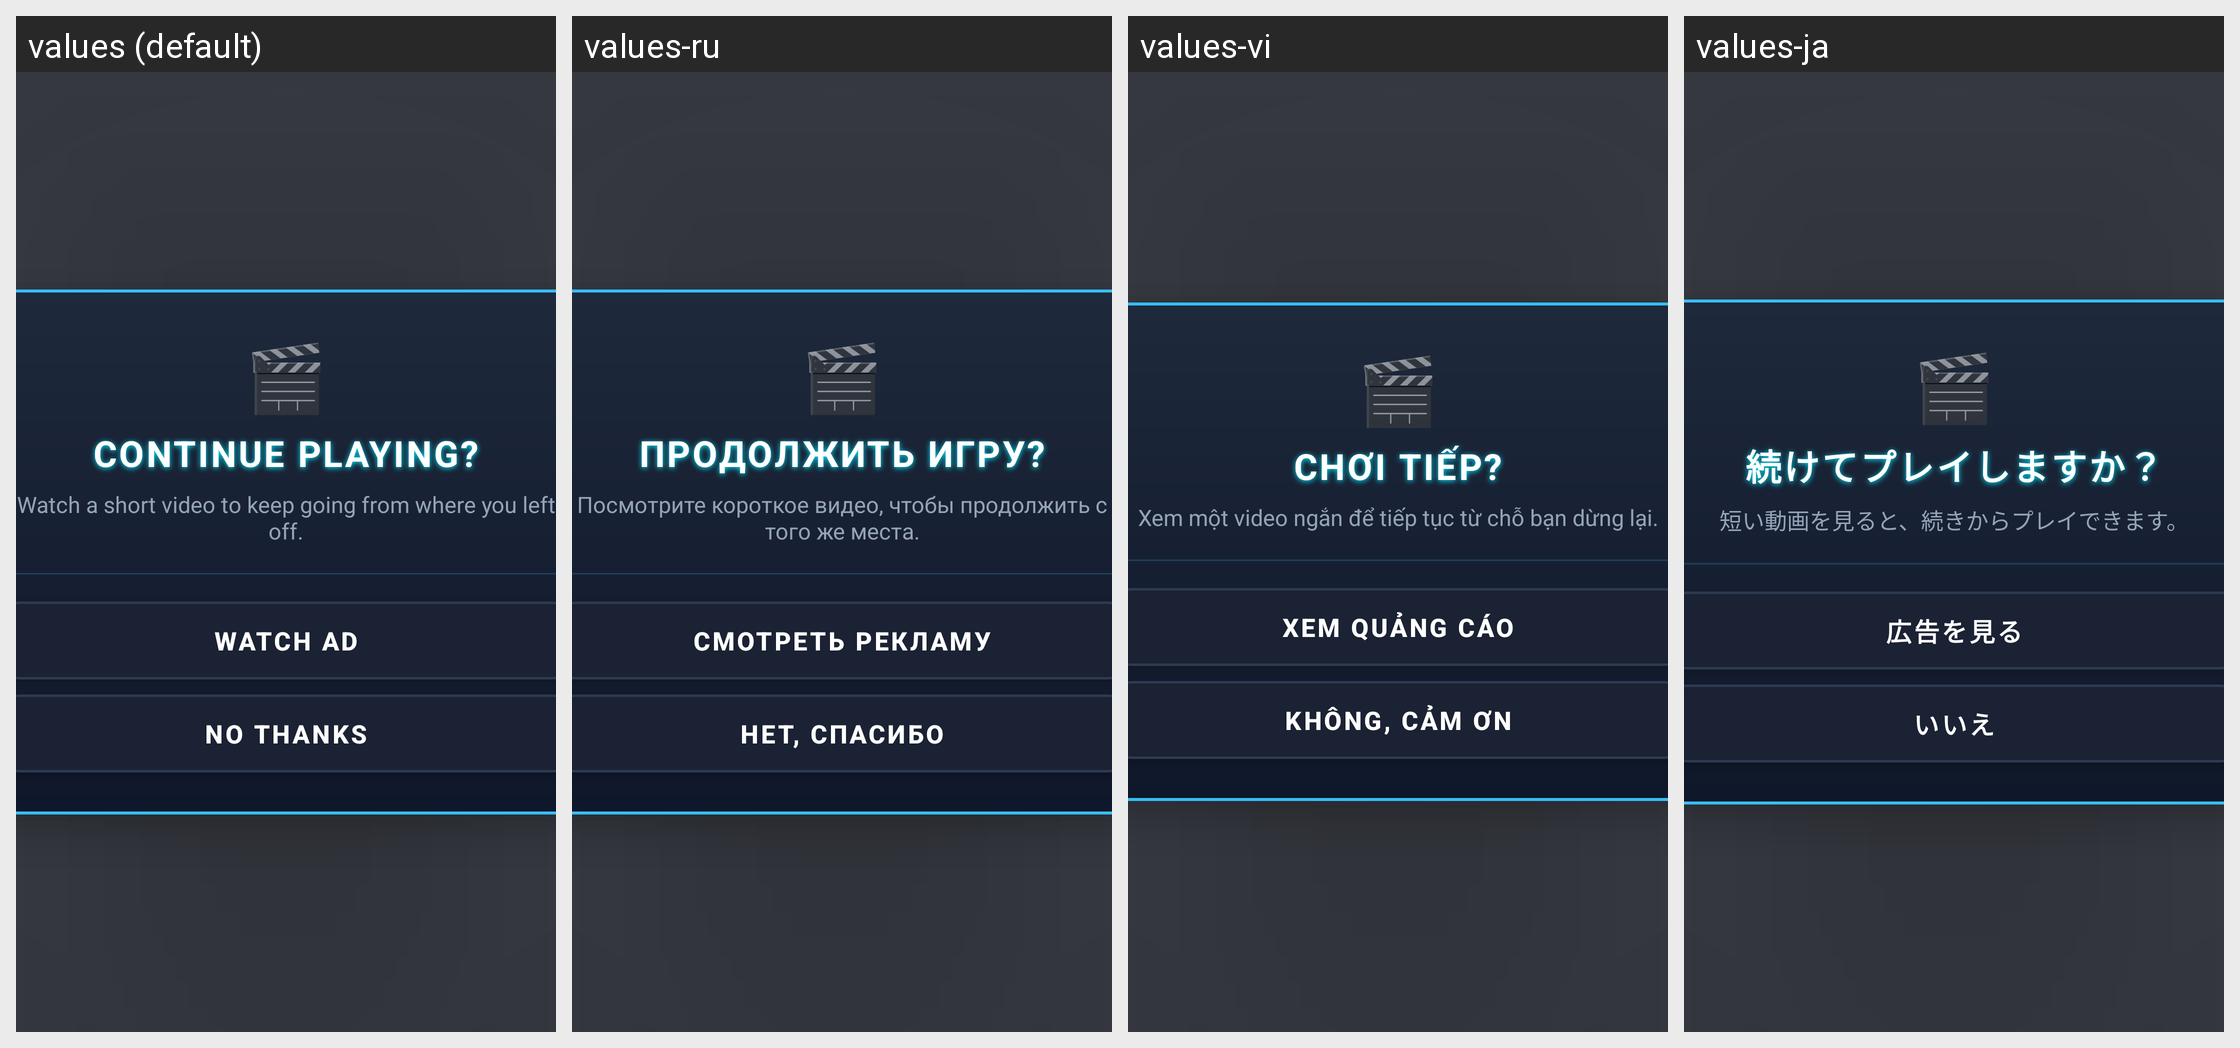

For this localized Android screen grid, give each drawn string resource with its value in every locale shown.
Android screen res/layout/layout_revive_overlay.xml rendered under 4 locales, left to right: values (default), values-ru, values-vi, values-ja. Device: Nexus 5 (rendered at 1080×1920; each locale shown at half size, 540×960, under a caption strip naming it); theme Theme.MyApplication.
Other locales in the repository, not shown: values-ar, values-de, values-es, values-fr, values-hi, values-in, values-it, values-ko, values-pt, values-th, values-tr, values-zh-rCN.
Strings drawn on this screen, with the default value and each locale's value (text and hints the layout hard-codes, and strings that could not be matched under every locale, appear in the picture but are not listed):

revive_title
  values: Continue playing?
  values-ru: Продолжить игру?
  values-vi: Chơi tiếp?
  values-ja: 続けてプレイしますか？

revive_message
  values: Watch a short video to keep going from where you left off.
  values-ru: Посмотрите короткое видео, чтобы продолжить с того же места.
  values-vi: Xem một video ngắn để tiếp tục từ chỗ bạn dừng lại.
  values-ja: 短い動画を見ると、続きからプレイできます。

revive_watch_ad
  values: Watch ad
  values-ru: Смотреть рекламу
  values-vi: Xem quảng cáo
  values-ja: 広告を見る

revive_no_thanks
  values: No thanks
  values-ru: Нет, спасибо
  values-vi: Không, cảm ơn
  values-ja: いいえ
